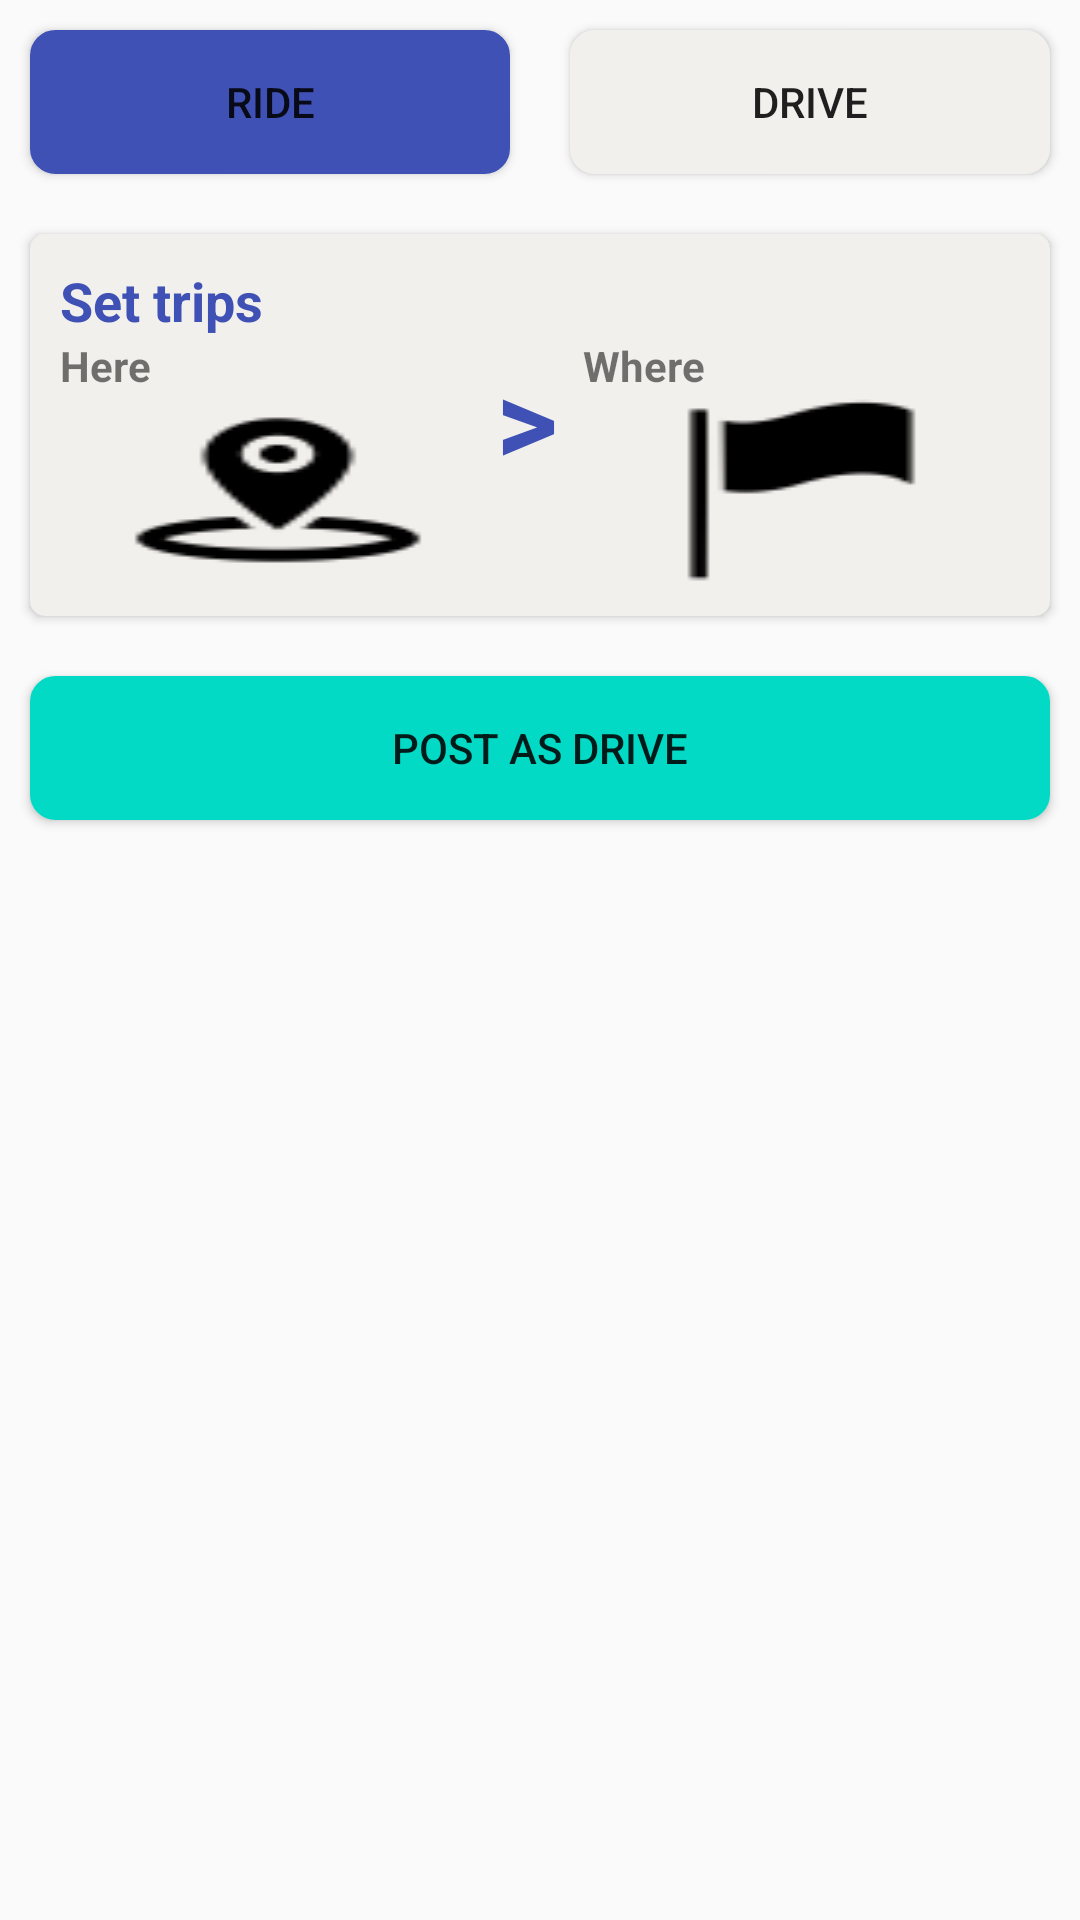

Here is an Android app screen rendered from its layout file. Give the layout XML and the strings, colors and styles it references.
<!-- AndroidManifest.xml: application theme AppTheme -->
<!-- res/layout/activity_home_drive.xml -->
<?xml version="1.0" encoding="utf-8"?>
<RelativeLayout xmlns:android="http://schemas.android.com/apk/res/android"
    xmlns:app="http://schemas.android.com/apk/res-auto"
    xmlns:tools="http://schemas.android.com/tools"
    android:layout_width="match_parent"
    android:layout_height="match_parent"
    tools:context=".presentation.home.HomeDriveActivity"
    tools:layout_editor_absoluteY="81dp">
    <LinearLayout
        android:layout_width="match_parent"
        android:layout_height="match_parent"
        android:orientation="vertical">
        <LinearLayout
            android:layout_width="match_parent"
            android:layout_height="wrap_content"
            android:orientation="horizontal">
            <android.support.v7.widget.AppCompatButton
                android:id="@+id/btn_ride_where_home_drive"
                android:layout_width="0dp"
                android:layout_height="wrap_content"
                android:layout_weight="1"
                android:layout_margin="@dimen/margin_button_where_home"
                android:background="@drawable/border_radius"
                android:backgroundTint="@color/primaryDarkColor"
                android:text="Ride"/>
            <android.support.v7.widget.AppCompatButton
                android:id="@+id/btn_drive_where_home_drive"
                android:layout_width="0dp"
                android:layout_height="wrap_content"
                android:layout_margin="@dimen/margin_button_where_home"
                android:layout_weight="1"
                android:background="@drawable/border_radius"
                android:backgroundTint="@color/primaryLightColor"
                android:text="Drive"/>
        </LinearLayout>

        <android.support.v7.widget.CardView
            android:layout_width="match_parent"
            android:layout_height="wrap_content"
            android:layout_margin="10dp"
            app:cardCornerRadius="5dp"
            android:backgroundTint="@color/primaryLightColor">

            <LinearLayout
                android:layout_width="match_parent"
                android:layout_height="wrap_content"
                android:layout_margin="@dimen/margin_button_where_home"
                android:orientation="vertical">

                <TextView
                    android:layout_width="wrap_content"
                    android:layout_height="wrap_content"
                    android:textStyle="bold"
                    android:textSize="@dimen/textsize_title"
                    android:textColor="@color/primaryDarkColor"
                    android:text="Set trips" />

                <LinearLayout
                    android:layout_width="match_parent"
                    android:layout_height="wrap_content"
                    android:orientation="horizontal">

                    <LinearLayout
                        android:layout_width="0dp"
                        android:layout_height="wrap_content"
                        android:orientation="vertical"
                        android:layout_weight="5">

                        <TextView
                            android:layout_width="wrap_content"
                            android:layout_height="wrap_content"
                            android:textStyle="bold"
                            android:textSize="@dimen/textsize_normal"
                            android:text="Here" />

                        <android.support.v7.widget.AppCompatButton
                            android:id="@+id/btn_start_where_home_drive"
                            android:layout_width="match_parent"
                            android:layout_height="64dp"
                            android:layout_marginHorizontal="@dimen/margin_button_where_home"
                            android:background="@drawable/marker_start"/>
                    </LinearLayout>

                    <LinearLayout
                        android:layout_width="0dp"
                        android:layout_height="wrap_content"
                        android:layout_weight="1">
                        <TextView
                            android:layout_width="wrap_content"
                            android:layout_height="wrap_content"
                            android:text=">"
                            android:textColor="@color/primaryDarkColor"
                            android:textSize="40sp"
                            android:textStyle="bold"/>
                    </LinearLayout>

                    <LinearLayout
                        android:layout_width="0dp"
                        android:layout_height="wrap_content"
                        android:orientation="vertical"
                        android:layout_weight="5">

                        <TextView
                            android:layout_width="wrap_content"
                            android:layout_height="wrap_content"
                            android:textStyle="bold"
                            android:textSize="@dimen/textsize_normal"
                            android:text="Where" />

                        <android.support.v7.widget.AppCompatButton
                            android:id="@+id/btn_end_where_home_drive"
                            android:layout_width="match_parent"
                            android:layout_height="64dp"
                            android:layout_marginHorizontal="@dimen/margin_button_where_home"
                            android:background="@drawable/marker_end"/>
                    </LinearLayout>
                </LinearLayout>
            </LinearLayout>

        </android.support.v7.widget.CardView>

        <LinearLayout
            android:layout_width="match_parent"
            android:layout_height="match_parent"
            android:orientation="vertical">
            <android.support.v7.widget.AppCompatButton
                android:id="@+id/btn_post_as_drive_where_home"
                android:layout_width="match_parent"
                android:layout_height="wrap_content"
                android:layout_alignParentBottom="true"
                android:background="@drawable/border_radius"
                android:backgroundTint="@color/colorAccent"
                android:layout_margin="@dimen/margin_button_where_home"
                android:text="Post as drive"/>
        </LinearLayout>
    </LinearLayout>
</RelativeLayout>
<!-- resources referenced by this layout -->
<resources>
  <color name="primaryDarkColor">#3F51B5</color>
  <color name="primaryLightColor">#f2f0ed</color>
  <dimen name="margin_button_where_home">10dp</dimen>
  <dimen name="textsize_normal">14sp</dimen>
  <dimen name="textsize_title">18sp</dimen>
  <!-- drawable border_radius (drawable) -->
  <?xml version="1.0" encoding="utf-8"?>
  <selector xmlns:android="http://schemas.android.com/apk/res/android" >
      <item android:state_pressed="true" >
          <shape android:shape="rectangle"  >
              <corners android:radius="8dip" />
              <stroke android:width="1dip" android:color="#f2f5f5" />
              <gradient android:angle="-90" android:startColor="#fffdfd" android:endColor="#ffffff"  />
          </shape>
      </item>
      <item android:state_focused="true">
          <shape android:shape="rectangle"  >
              <corners android:radius="8dip" />
              <stroke android:width="1dip" android:color="#fffdfd" />
              <solid android:color="#fff5f5"/>
          </shape>
      </item>
      <item >
          <shape android:shape="rectangle"  >
              <corners android:radius="8dip" />
              <stroke android:width="1dip" android:color="#f5f9f9" />
              <gradient android:angle="-90" android:startColor="#fdffff" android:endColor="#ffffff" />
          </shape>
      </item>
  </selector>
  <!-- drawable marker_end: png bitmap (drawable, 656 bytes) -->
  <!-- drawable marker_start: png bitmap (drawable, 1264 bytes) -->
  <style name="AppTheme" parent="Theme.AppCompat.Light.DarkActionBar">
          
          <item name="colorPrimary">@color/primaryColor</item>
          <item name="colorPrimaryDark">#A0000000</item>
          <item name="colorAccent">@color/colorPrimary</item>
      </style>
  <color name="primaryColor">#8c8a8a</color>
  <!-- not gathered from this repository: default colours our renderer supplied (Android Studio template values) -->
  <color name="colorPrimary">#FF6200EE</color>
  <color name="colorAccent">#FF03DAC5</color>
</resources>
